Image classification data set "dataset" (Marouf-cmd/zlec-pass-ai- on GitHub). Class labels (15): cacao grade A, cacao grade B, cacao grade C, cafe A, cafe B, cafe C, mais A, mais B, mais C, mil A, mil B, mil C, sorgho A, sorgho B, sorgho C.

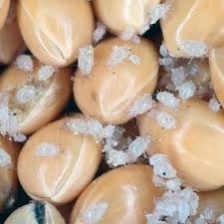
Label: mil C

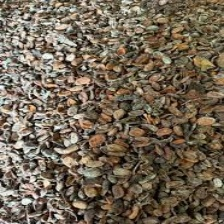
Label: cacao grade B

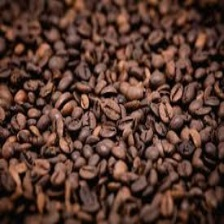
Label: cafe B

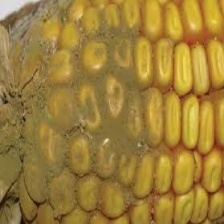
Label: mais C

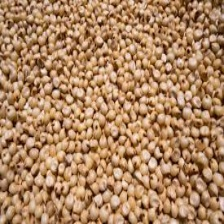
Label: sorgho A

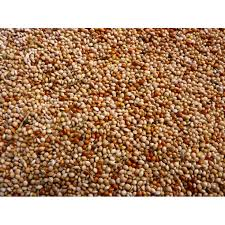
Label: mil B
